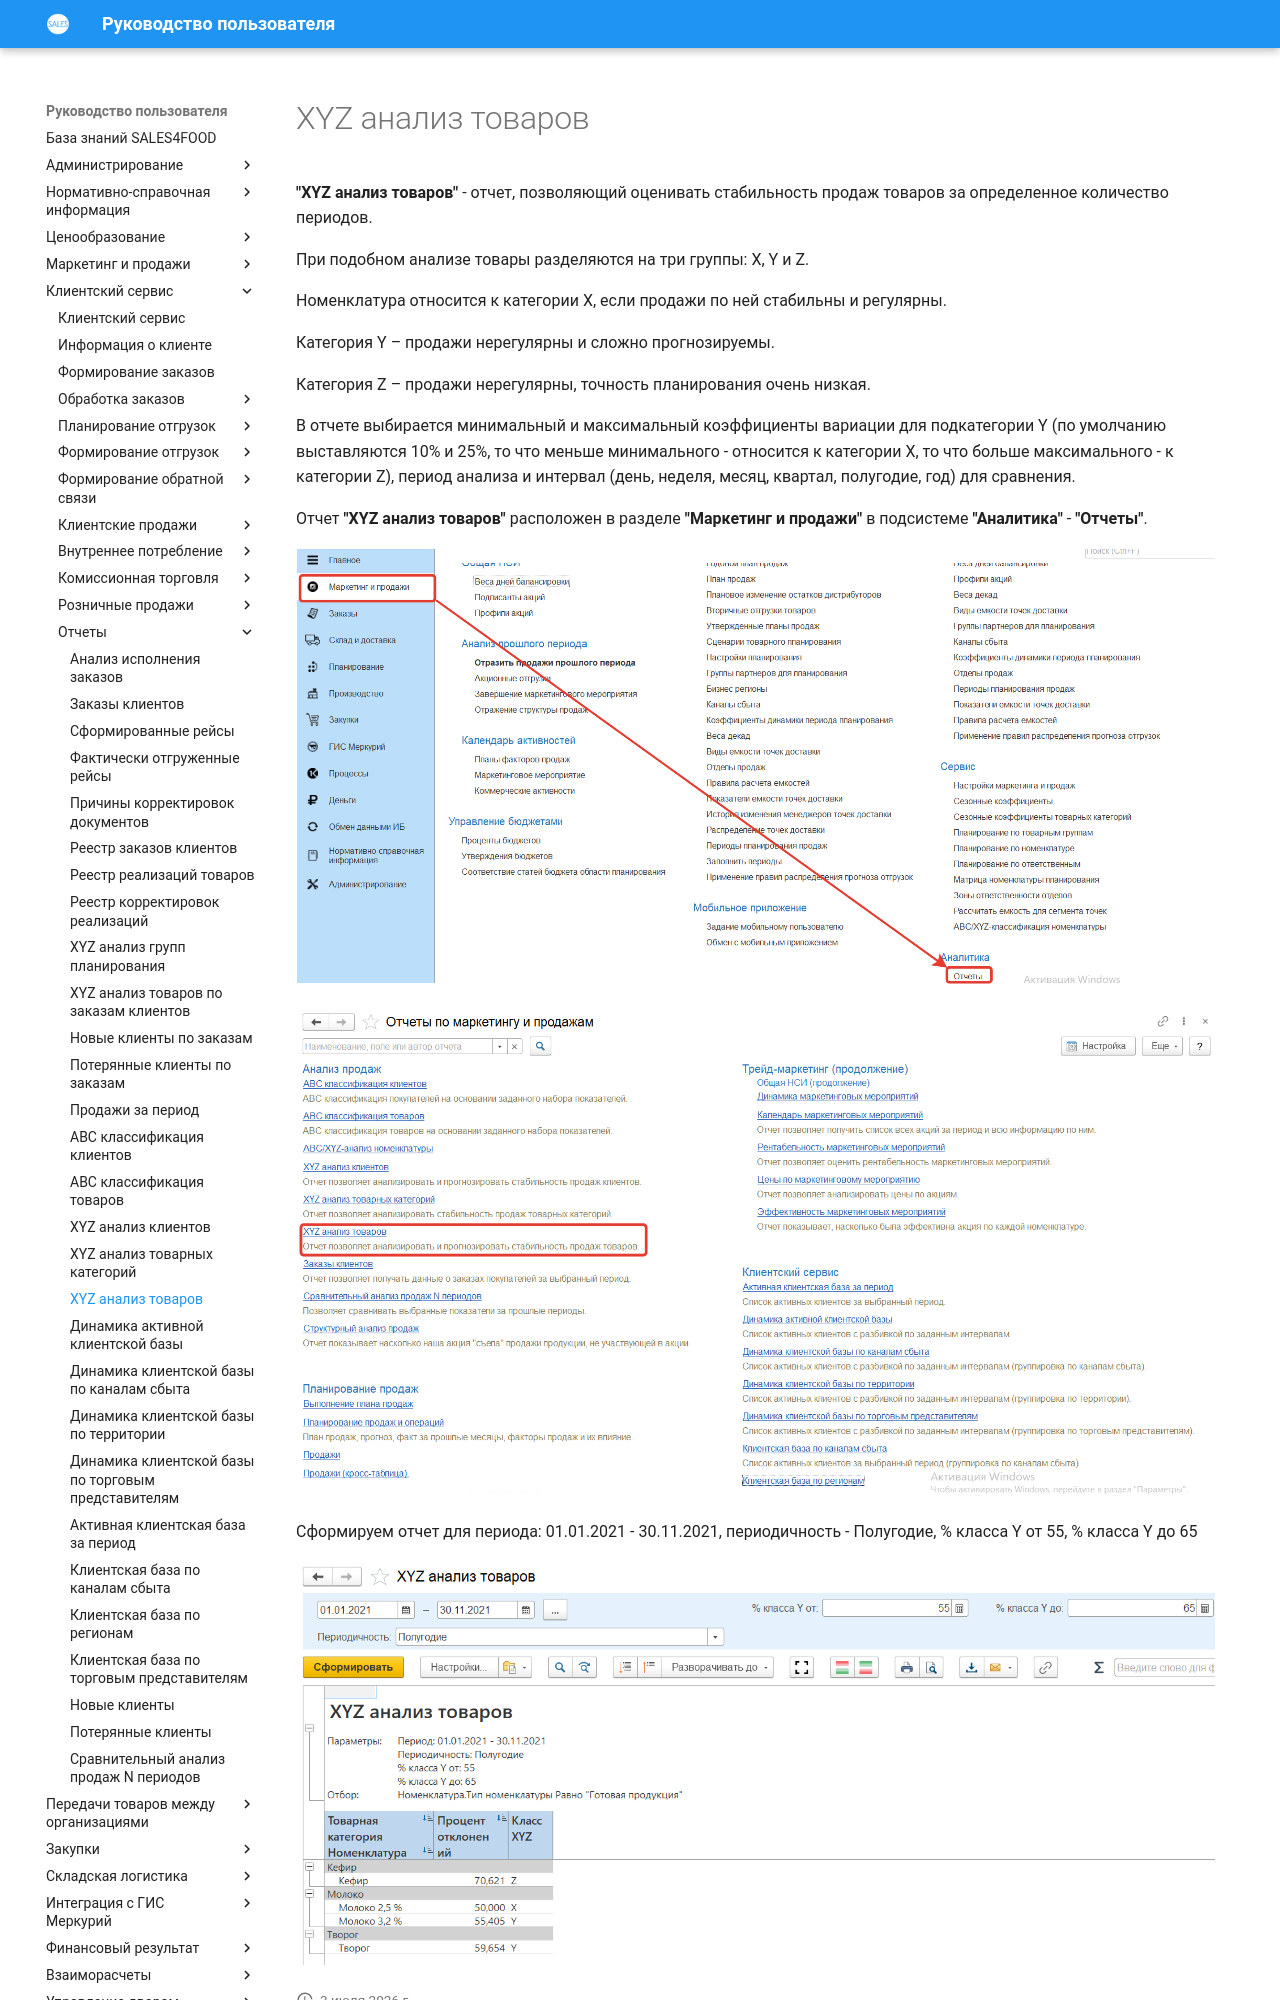

repository: Konstanta-it/sales4food · page: CustomerService/Reports/XYZProductAnalysis/index.html · generator: mkdocs

# XYZ анализ товаров

**"XYZ анализ товаров"** - отчет, позволяющий оценивать стабильность продаж товаров за определенное количество периодов.

При подобном анализе товары разделяются на три группы: X, Y и Z.

Номенклатура относится к категории X, если продажи по ней стабильны и регулярны.

Категория Y – продажи нерегулярны и сложно прогнозируемы.

Категория Z – продажи нерегулярны, точность планирования очень низкая.

В отчете выбирается минимальный и максимальный коэффициенты вариации для подкатегории Y (по умолчанию выставляются 10% и 25%, то что меньше минимального  - относится к категории X, то что больше максимального - к категории Z), период анализа и интервал (день, неделя, месяц, квартал, полугодие, год) для сравнения.

Отчет **"XYZ анализ товаров"** расположен в разделе **"Маркетинг и продажи"** в подсистеме **"Аналитика"** - **"Отчеты"**.

[![1][1]][1]

[![2][2]][2]

Сформируем отчет для периода: 01.01.2021 - 30.11.2021, периодичность - Полугодие, % класса Y от 55, % класса Y до 65

[![3][3]][3]
